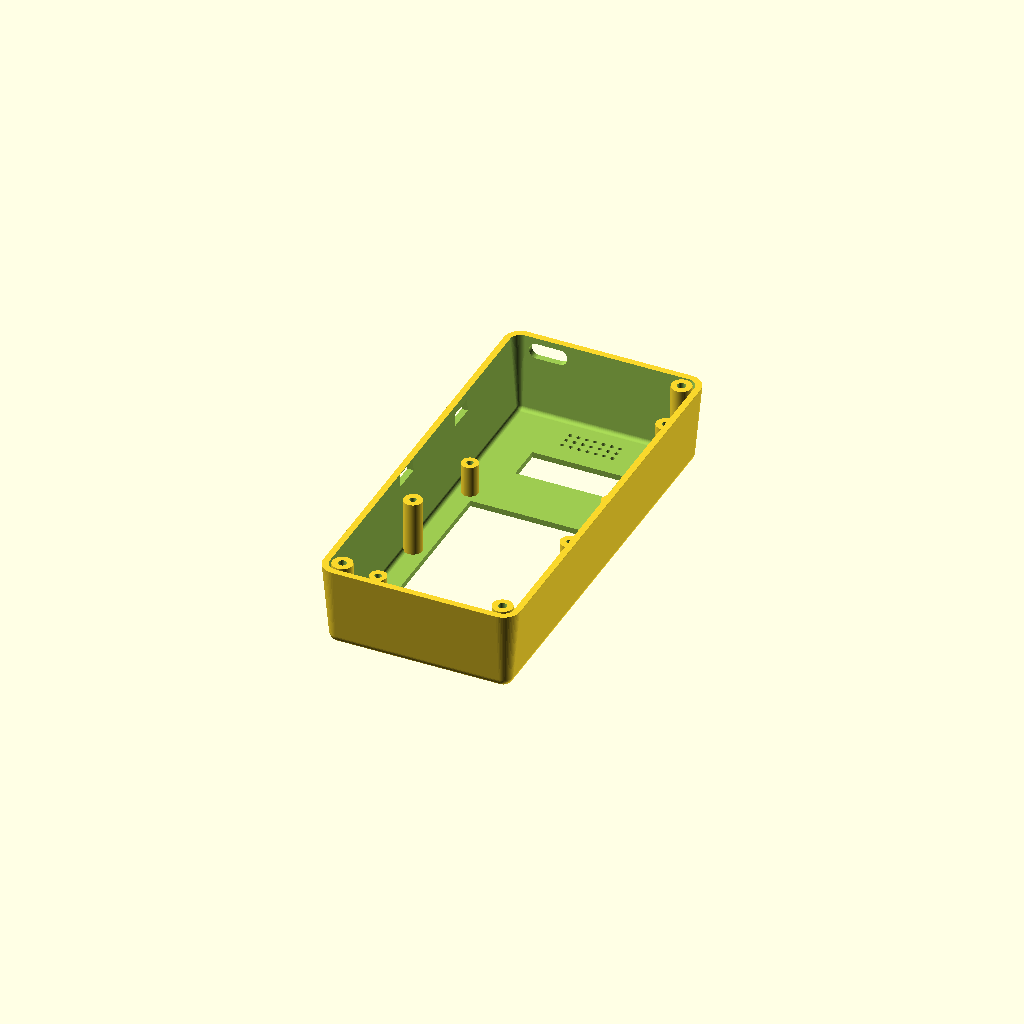
Cell 1: the model at its default parameters.
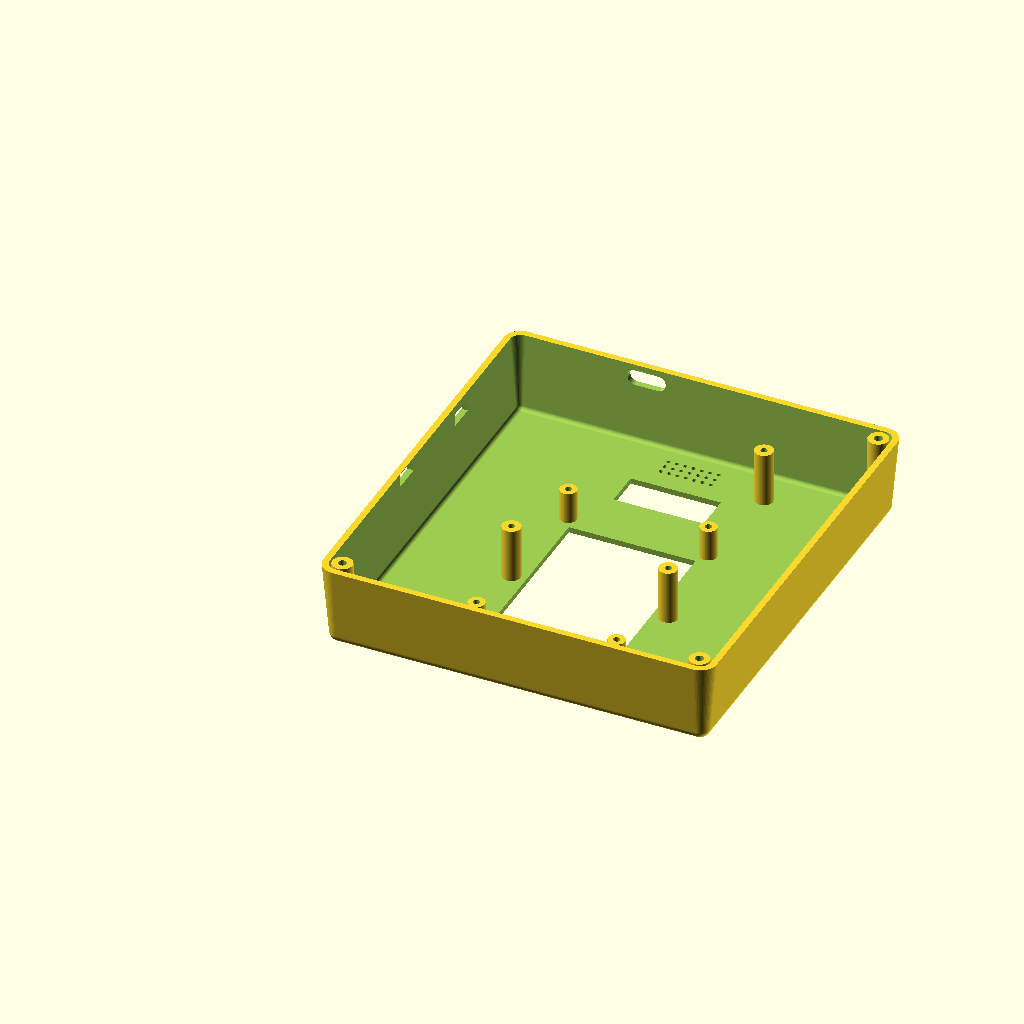
Cell 2: the same model with width = 118.
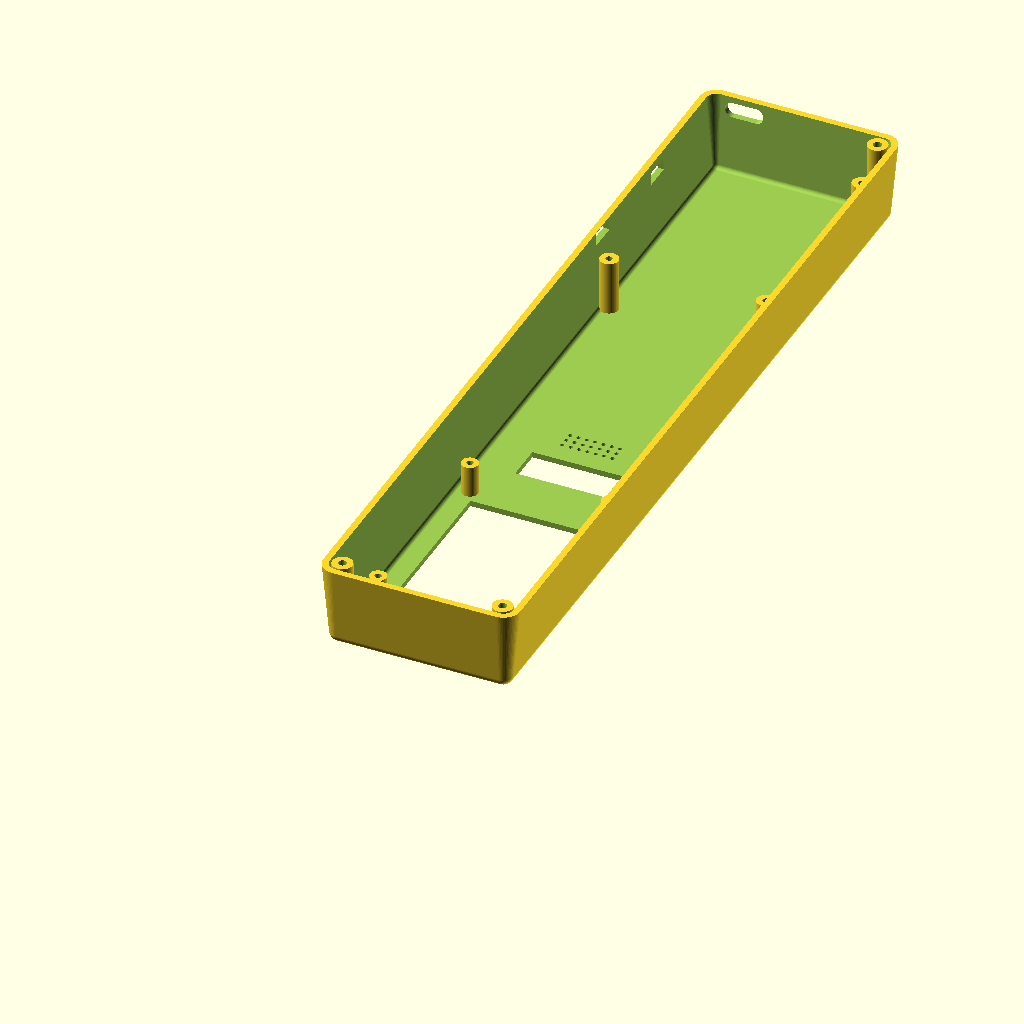
Cell 3: height = 252 (everything else at default).
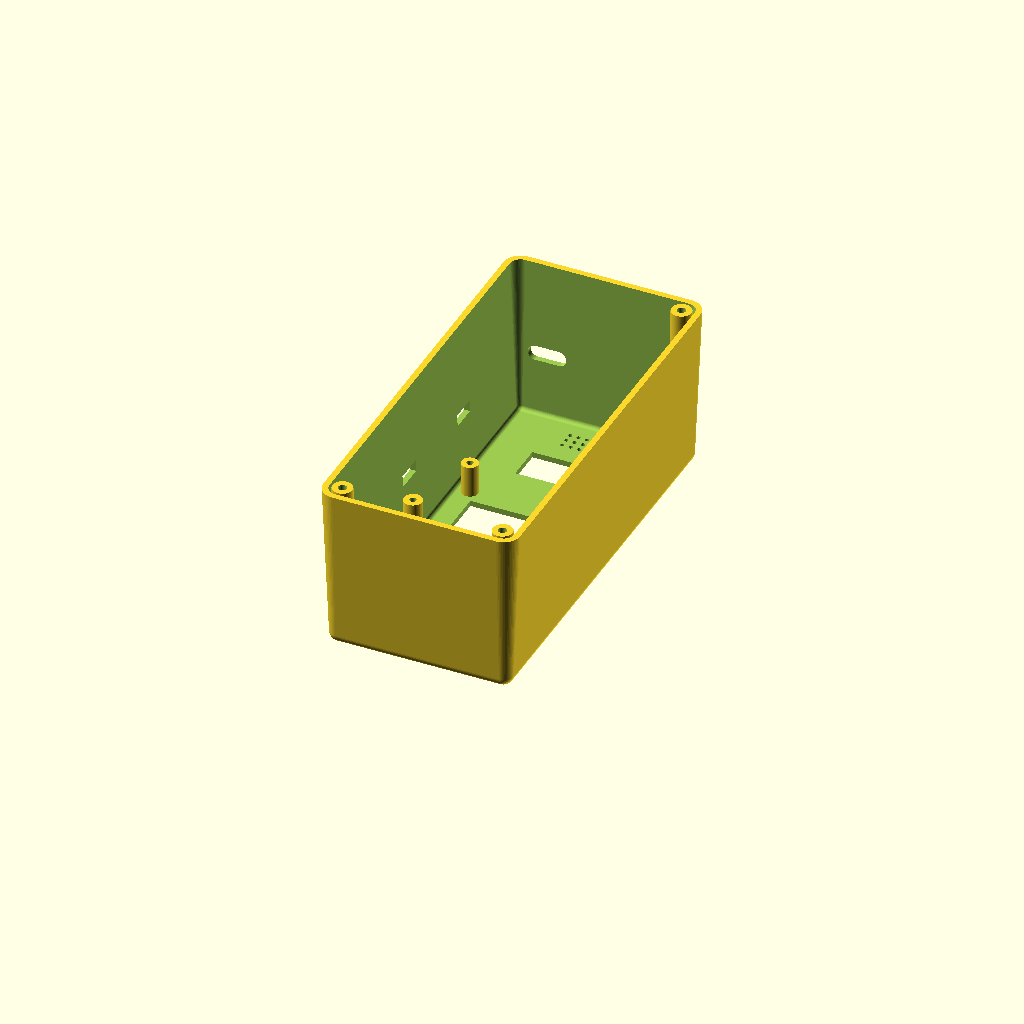
Cell 4 — depth set to 50, the other parameters unchanged.
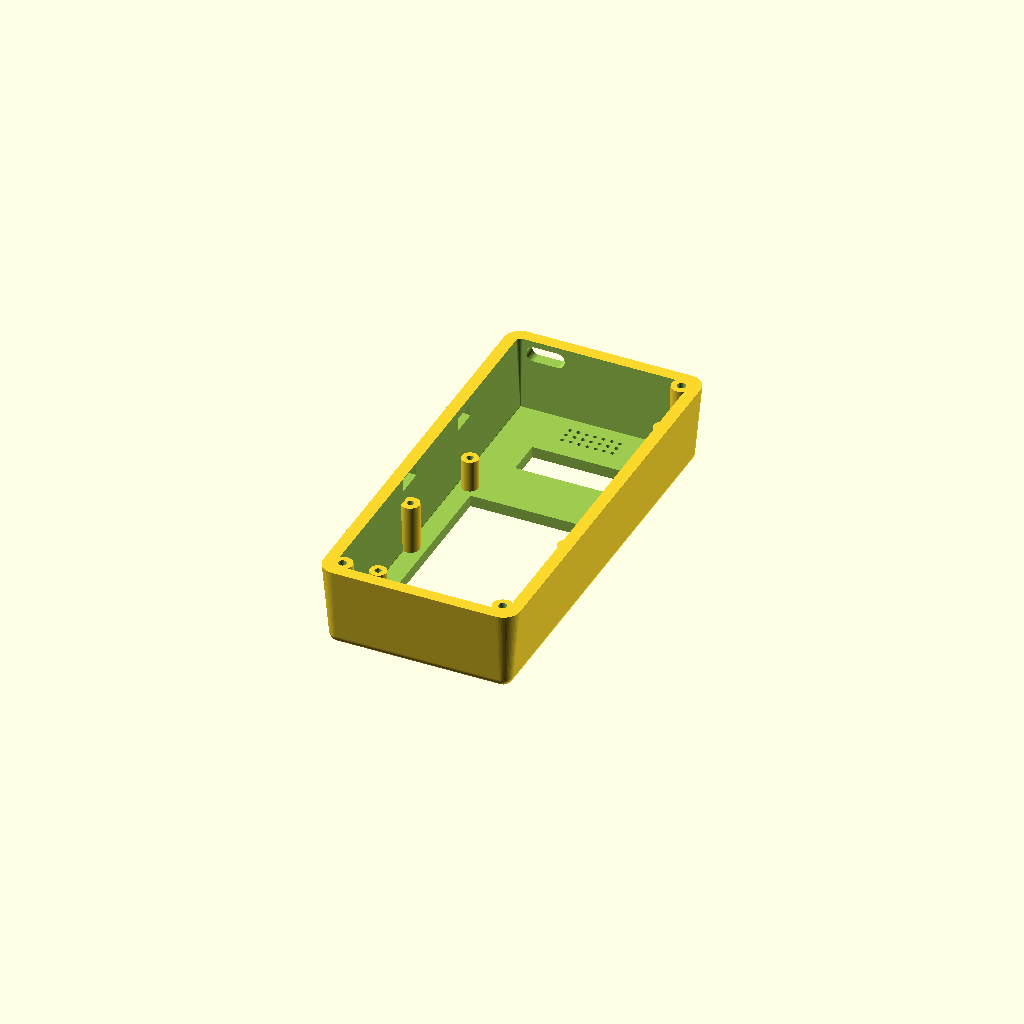
Cell 5: the same model with wall = 3.4.
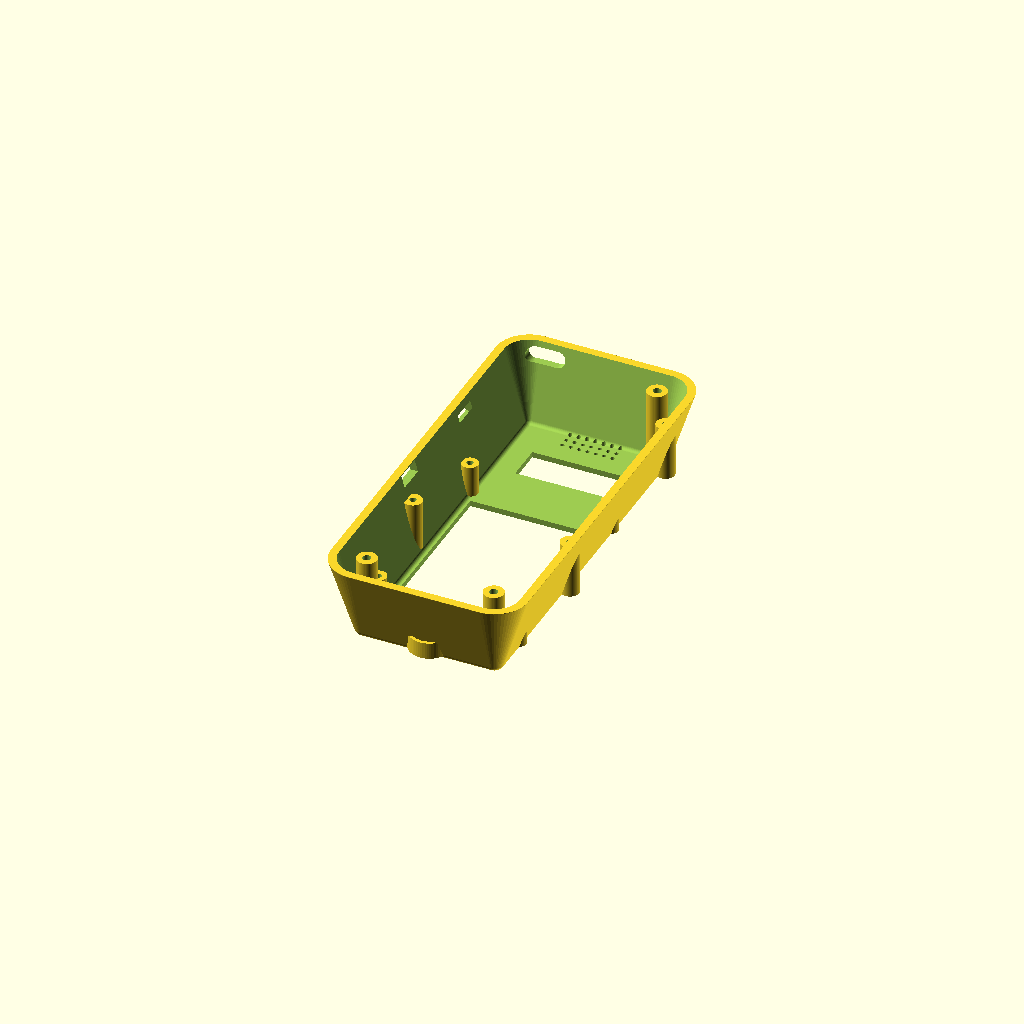
Cell 6 — r_ext set to 10, the other parameters unchanged.
All cells are drawn from one camera (rotation 55°, 0°, 25°, orthographic, colour scheme Cornfield), so only the parameter changes between them.
OpenSCAD source file phone_front_case.scad:
// Передняя половинка корпуса мобильного телефона (Стенка стакана микрофона = 1 мм)
$fn = 60; 

// Главные габариты корпуса
width = 59;     
height = 126;
depth = 25;     // Высота боковых стенок этой половинки
wall = 1.7;     // Толщина стенок корпуса
r_ext = 5;      
r_face = 3;     

// Координаты компонентов по оси Y (снизу вверх)
y_mic = 10;                        
y_kbd_plate = 20;                  
y_kbd_win = y_kbd_plate + 4;       
y_scr_win = y_kbd_win + 50 + 20;   
y_spk = 114;                          

// --- ПАРАМЕТРЫ ГЛАВНОЙ ПЛАТЫ ---
main_w = 52;
main_h = 77;

// База текстолита на Z = 18 мм
main_board_z = 18; 
main_post_h = main_board_z - wall; 

y_main_plate = height - wall - main_h; 

// Позиция USB Type-C (Центр на Z = 21 мм)
usb_x = (width - main_w)/2 + 8.5; 
usb_z = main_board_z + 3; 

// Позиция тумблера питания
y_switch = (height - wall) - 30.5 - 5; 
z_switch = main_board_z + 3; 

// Позиция разъема прошивки PLS
main_x1 = (width - main_w)/2 + 2.5; 
main_x2 = width - (width - main_w)/2 - 2.5;
main_y1 = y_main_plate + 2.5;          
main_y2 = (height - wall) - 13;         

y_prog_hole = main_y1 + 3 - 3; 
z_prog_hole = main_board_z + 5; 

module 3d_rounded_case(w, h, d, r_xy, r_z) {
    hull() {
        translate([r_xy, r_xy, r_z]) sphere(r = r_z);
        translate([w - r_xy, r_xy, r_z]) sphere(r = r_z);
        translate([r_xy, h - r_xy, r_z]) sphere(r = r_z);
        translate([w - r_xy, h - r_xy, r_z]) sphere(r = r_z);
        
        translate([r_xy, r_xy, d - 0.1]) cylinder(r = r_xy, h = 0.1);
        translate([w - r_xy, r_xy, d - 0.1]) cylinder(r = r_xy, h = 0.1);
        translate([r_xy, h - r_xy, d - 0.1]) cylinder(r = r_xy, h = 0.1);
        translate([w - r_xy, h - r_xy, d - 0.1]) cylinder(r = r_xy, h = 0.1);
    }
}

// Разъем USB Type-C 
module usb_type_c_clean_hole() {
    rotate([90, 0, 0]) 
    hull() {
        translate([-3.5, 0, -10]) cylinder(d = 4.5, h = 20); 
        translate([3.5, 0, -10]) cylinder(d = 4.5, h = 20);
    }
}

// ОСНОВНАЯ ВЫРЕЗКА КОРПУСА, ОКН И РАЗЪЕМОВ
difference() {
    // 1. Внешний объем корпуса
    3d_rounded_case(width, height, depth, r_ext, r_face);
    
    // 2. Внутренняя полость
    translate([wall, wall, wall])
        3d_rounded_case(width - 2*wall, height - 2*wall, depth + 1, r_ext - wall, max(0.1, r_face - wall));
        
    // 3. Окно клавиатуры (38 х 53 мм)
    translate([(width - 38)/2, y_kbd_win, -1])
        cube([38, 53, wall + r_face + 2]);
        
    // 4. Окно экрана (27 х 11 мм)
    translate([(width - 27)/2, y_scr_win, -1])
        cube([27, 11, wall + r_face + 2]);
        
    // 5. Отверстие для микрофона (Ø 2 мм)
    translate([width/2, y_mic, -1])
        cylinder(d = 2, h = wall + r_face + 2);
        
    // 6. Сетка отверстий для динамика
    for(i = [-3:3]) {
        for(j = [-1:1]) {
            translate([width/2 + i*2.5, y_spk + j*2.5, -1])
                cylinder(d = 1.2, h = wall + r_face + 2);
        }
    }
    
    // 7. Вырез под разъем USB Type-C 
    translate([usb_x, height + 5, usb_z]) 
        usb_type_c_clean_hole();
        
    // 8. Прорезь под ползунковый выключатель питания
    translate([-1, y_switch - 8/2, z_switch - 3.5/2])
        cube([wall + 3, 8, 3.5]);
        
    // 9. Окно для разъема прошивки PLS
    translate([-1, y_prog_hole, z_prog_hole - 3.5/2])
        cube([wall + 3, 8.5, 3.5]);
}

// --- ВНУТРЕННИЕ ЭЛЕМЕНТЫ ---

// [ИСПРАВЛЕНО] 7. Стакан для микрофона (глубина 5 мм, внутренний Ø 10.1 мм, толщина стенки строго 1 мм)
translate([width/2, y_mic, wall]) {
    difference() {
        cylinder(d = 10.1 + 2*1, h = 5); // Внешний диаметр теперь 12.1 мм
        translate([0, 0, -0.1]) cylinder(d = 10.1, h = 5 + 0.2); 
    }
}

// [ВОЗВРАЩЕНО] 8. Столбики для платы кнопок (надежный диаметр 5 мм, высота 9.5 мм)
kbd_x1 = (width - 46)/2 + 2; 
kbd_x2 = width - (width - 46)/2 - 2;
kbd_y1 = y_kbd_plate + 2;
kbd_y2 = y_kbd_plate + 58 - 2 + 5; 
post_h = 9.5; 

module kbd_post(x, y) {
    translate([x, y, wall]) {
        difference() {
            cylinder(d = 5, h = post_h);
            translate([0, 0, -0.1]) cylinder(d = 2, h = post_h + 0.2); 
        }
    }
}
kbd_post(kbd_x1, kbd_y1);
kbd_post(kbd_x2, kbd_y1);
kbd_post(kbd_x1, kbd_y2); 
kbd_post(kbd_x2, kbd_y2); 

// 9. Столбики для крепления главной платы
module main_board_post(x, y) {
    translate([x, y, wall]) {
        difference() {
            cylinder(d = 5.5, h = main_post_h);
            translate([0, 0, -0.1]) cylinder(d = 2, h = main_post_h + 0.2); 
        }
    }
}
main_board_post(main_x1, main_y1); 
main_board_post(main_x2, main_y1); 
main_board_post(main_x2, main_y2); 

// 10. Стяжные столбики корпуса (для винтов задней крышки)
corner_dist = r_ext + 0.5; 
module corner_post(x, y) {
    translate([x, y, wall]) {
        difference() {
            cylinder(d = 6, h = depth - wall);
            translate([0, 0, -0.1]) cylinder(d = 2.5, h = depth - wall + 0.2); 
        }
    }
}
corner_post(corner_dist, corner_dist);                  
corner_post(width - corner_dist, corner_dist);           
corner_post(width - corner_dist, height - corner_dist); 
Parameter table extracted from the source (name, type, default, range or options):
width: number, default 59
height: number, default 126
depth: number, default 25
wall: number, default 1.7
r_ext: number, default 5
r_face: number, default 3
y_mic: number, default 10
y_kbd_plate: number, default 20
y_spk: number, default 114
main_w: number, default 52
main_h: number, default 77
main_board_z: number, default 18
